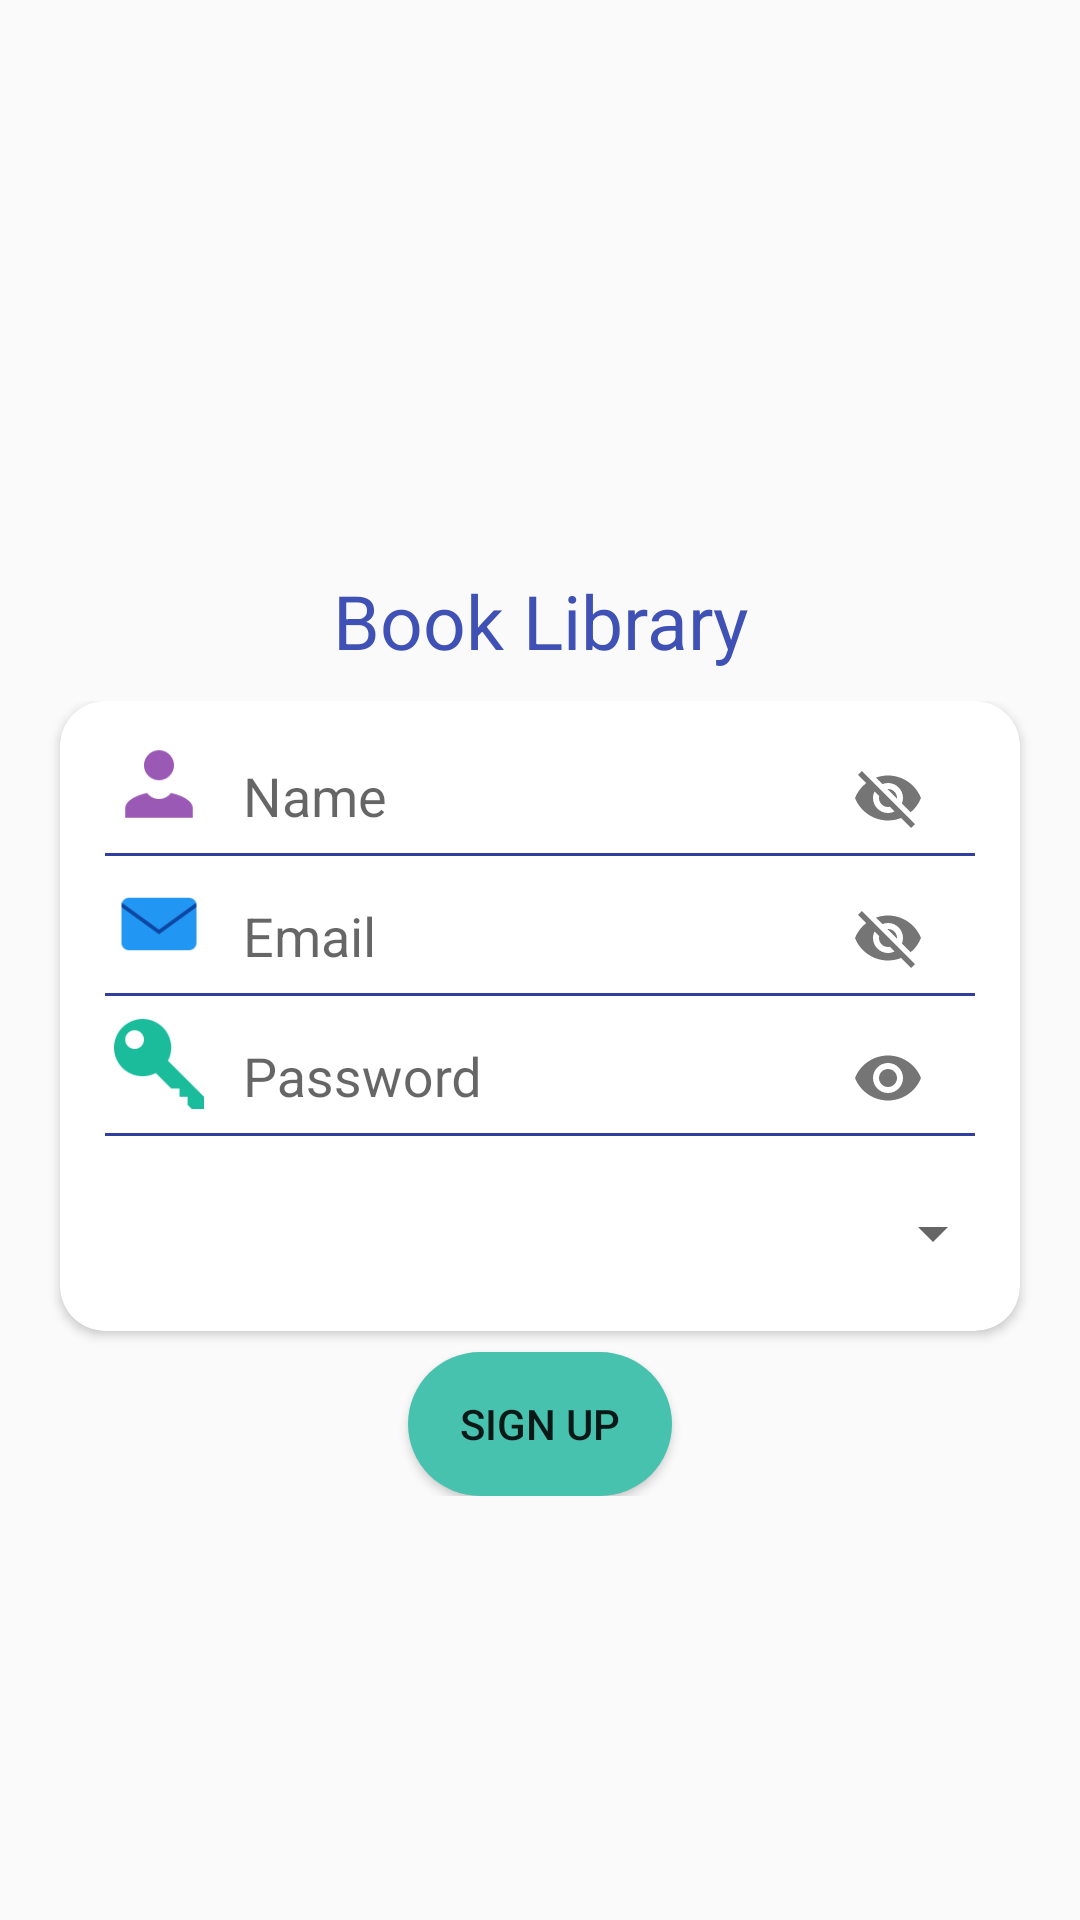

Reconstruct the res/layout file that produces this screen, plus the resources it refers to.
<!-- AndroidManifest.xml: application theme AppTheme.NoActionBar -->
<!-- res/layout/activity_sign_up.xml -->
<?xml version="1.0" encoding="utf-8"?>
<RelativeLayout
    xmlns:android="http://schemas.android.com/apk/res/android"
    xmlns:app="http://schemas.android.com/apk/res-auto"
    xmlns:tools="http://schemas.android.com/tools"
    android:id="@+id/content_main"
    android:layout_height="match_parent"
    android:layout_width="match_parent">

    <FrameLayout
        android:id="@+id/bookFrame"
        android:layout_width="match_parent"
        android:layout_height="wrap_content">

        <LinearLayout
            android:layout_width="match_parent"
            android:layout_height="wrap_content"
            android:orientation="vertical">

            <ImageView
                android:layout_marginTop="10dp"
                android:layout_width="180dp"
                android:layout_height="180dp"
                android:layout_gravity="center_horizontal"
                android:src="@drawable/book_library1"/>

            <TextView
                android:layout_width="match_parent"
                android:layout_height="wrap_content"
                android:text="Book Library"
                android:textColor="@color/colorPrimary"
                android:textSize="25dp"
                android:textAllCaps="false"
                android:layout_gravity="center_horizontal"
                android:gravity="center"/>

        </LinearLayout>

    </FrameLayout>

    <FrameLayout
        android:id="@+id/frameLayout"
        android:layout_width="match_parent"
        android:layout_height="wrap_content"
        android:layout_centerHorizontal="true"
        android:layout_below="@+id/bookFrame"
        android:layout_marginTop="10dp">

        <android.support.v7.widget.CardView
            android:layout_width="match_parent"
            android:layout_height="wrap_content"
            android:layout_alignParentBottom="true"
            android:layout_centerHorizontal="true"
            android:layout_marginBottom="55dp"
            android:layout_marginLeft="20dp"
            android:layout_marginRight="20dp"
            android:backgroundTint="#fff"
            android:elevation="200dp"
            app:cardCornerRadius="15dp">

            <LinearLayout
                android:layout_marginTop="10dp"
                android:id="@+id/linLayout"
                android:layout_width="match_parent"
                android:layout_height="190dp"
                android:orientation="vertical"
                android:layout_gravity="center"
                android:gravity="center"
                android:layout_marginBottom="10dp">

                <LinearLayout
                    android:layout_marginLeft="10dp"
                    android:layout_width="match_parent"
                    android:layout_height="wrap_content"
                    android:orientation="horizontal"
                    android:layout_gravity="center"
                    android:layout_weight="1">

                    <ImageView
                        android:layout_width="36dp"
                        android:layout_height="30dp"
                        android:src="@drawable/name"
                        android:layout_gravity="center"/>

                    <android.support.design.widget.TextInputLayout
                        android:id="@+id/etNameLayout"
                        android:layout_width="match_parent"
                        android:layout_height="match_parent"
                        app:passwordToggleEnabled="true"
                        android:layout_gravity="center"
                        android:paddingBottom="2dp">

                        <android.support.design.widget.TextInputEditText
                            android:id="@+id/userName"
                            android:layout_width="match_parent"
                            android:layout_height="match_parent"
                            android:hint="Name"
                            android:layout_marginLeft="10dp"
                            android:layout_marginRight="25dp"
                            android:background="@null"/>
                    </android.support.design.widget.TextInputLayout>

                </LinearLayout>

                <View
                    android:layout_width="match_parent"
                    android:layout_height="1dp"
                    android:background="@color/colorPrimaryDark"
                    android:layout_marginLeft="15dp"
                    android:layout_marginRight="15dp"
                    android:layout_marginTop="5dp"
                    android:layout_marginBottom="5dp"/>

                <LinearLayout
                    android:layout_marginLeft="10dp"
                    android:layout_width="match_parent"
                    android:layout_height="wrap_content"
                    android:orientation="horizontal"
                    android:layout_gravity="center"
                    android:layout_weight="1">

                    <ImageView
                        android:layout_width="36dp"
                        android:layout_height="30dp"
                        android:src="@drawable/email"
                        android:layout_gravity="center"/>

                    <android.support.design.widget.TextInputLayout
                        android:id="@+id/etEmailLayout"
                        android:layout_width="match_parent"
                        android:layout_height="match_parent"
                        app:passwordToggleEnabled="true"
                        android:layout_gravity="center"
                        android:paddingBottom="2dp">

                        <android.support.design.widget.TextInputEditText
                            android:id="@+id/email"
                            android:layout_width="match_parent"
                            android:layout_height="match_parent"
                            android:hint="Email"
                            android:layout_marginLeft="10dp"
                            android:layout_marginRight="25dp"
                            android:background="@null"/>
                    </android.support.design.widget.TextInputLayout>

                </LinearLayout>

                <View
                    android:layout_width="match_parent"
                    android:layout_height="1dp"
                    android:background="@color/colorPrimaryDark"
                    android:layout_marginLeft="15dp"
                    android:layout_marginRight="15dp"
                    android:layout_marginTop="5dp"
                    android:layout_marginBottom="5dp"/>

                <LinearLayout

                    android:layout_marginLeft="10dp"
                    android:layout_width="match_parent"
                    android:layout_height="wrap_content"
                    android:orientation="horizontal"
                    android:layout_gravity="center"
                    android:layout_weight="1">

                    <ImageView
                        android:layout_width="36dp"
                        android:layout_height="30dp"
                        android:src="@drawable/password"
                        android:layout_gravity="center"/>

                    <android.support.design.widget.TextInputLayout
                        android:id="@+id/etPasswordLayout"
                        android:layout_width="match_parent"
                        android:layout_height="match_parent"
                        app:passwordToggleEnabled="true"
                        android:layout_gravity="center"
                        android:paddingBottom="2dp">

                        <android.support.design.widget.TextInputEditText
                            android:id="@+id/password"
                            android:layout_width="match_parent"
                            android:layout_height="match_parent"
                            android:hint="Password"
                            android:layout_marginLeft="10dp"
                            android:layout_marginRight="25dp"
                            android:inputType="textPassword"
                            android:background="@null"/>
                    </android.support.design.widget.TextInputLayout>

                </LinearLayout>

                <View
                    android:layout_width="match_parent"
                    android:layout_height="1dp"
                    android:background="@color/colorPrimaryDark"
                    android:layout_marginLeft="15dp"
                    android:layout_marginRight="15dp"
                    android:layout_marginTop="5dp"
                    android:layout_marginBottom="5dp"/>

                <Spinner
                    android:id="@+id/gender"
                    android:layout_marginTop="5dp"
                    android:layout_marginLeft="5dp"
                    android:layout_marginRight="5dp"
                    android:layout_width="match_parent"
                    android:layout_height="45dp" />

            </LinearLayout>

        </android.support.v7.widget.CardView>

        <Button
            android:layout_width="wrap_content"
            android:layout_height="wrap_content"
            android:id="@+id/signUp"
            android:background="@drawable/greenbutton"
            android:layout_gravity="center_horizontal|bottom"
            android:text="Sign Up"
            android:onClick="userReg"/>

    </FrameLayout>

</RelativeLayout>
<!-- resources referenced by this layout -->
<resources>
  <color name="colorPrimary">#3F51B5</color>
  <color name="colorPrimaryDark">#303F9F</color>
  <!-- drawable email: png bitmap (drawable, 1576 bytes) -->
  <!-- drawable greenbutton (drawable) -->
  <?xml version="1.0" encoding="utf-8"?>
  <shape xmlns:android="http://schemas.android.com/apk/res/android">
  <solid android:color="#46c2ae"/>
      <corners android:radius="35dp"/>
      <padding android:top="5dp" android:bottom="5dp" android:left="15dp" android:right="15dp"/>
  </shape>
  <!-- drawable name: png bitmap (drawable, 1249 bytes) -->
  <!-- drawable password: png bitmap (drawable, 1695 bytes) -->
  <style name="AppTheme.NoActionBar">
          <item name="windowActionBar">false</item>
          <item name="windowNoTitle">true</item>
      </style>
</resources>
